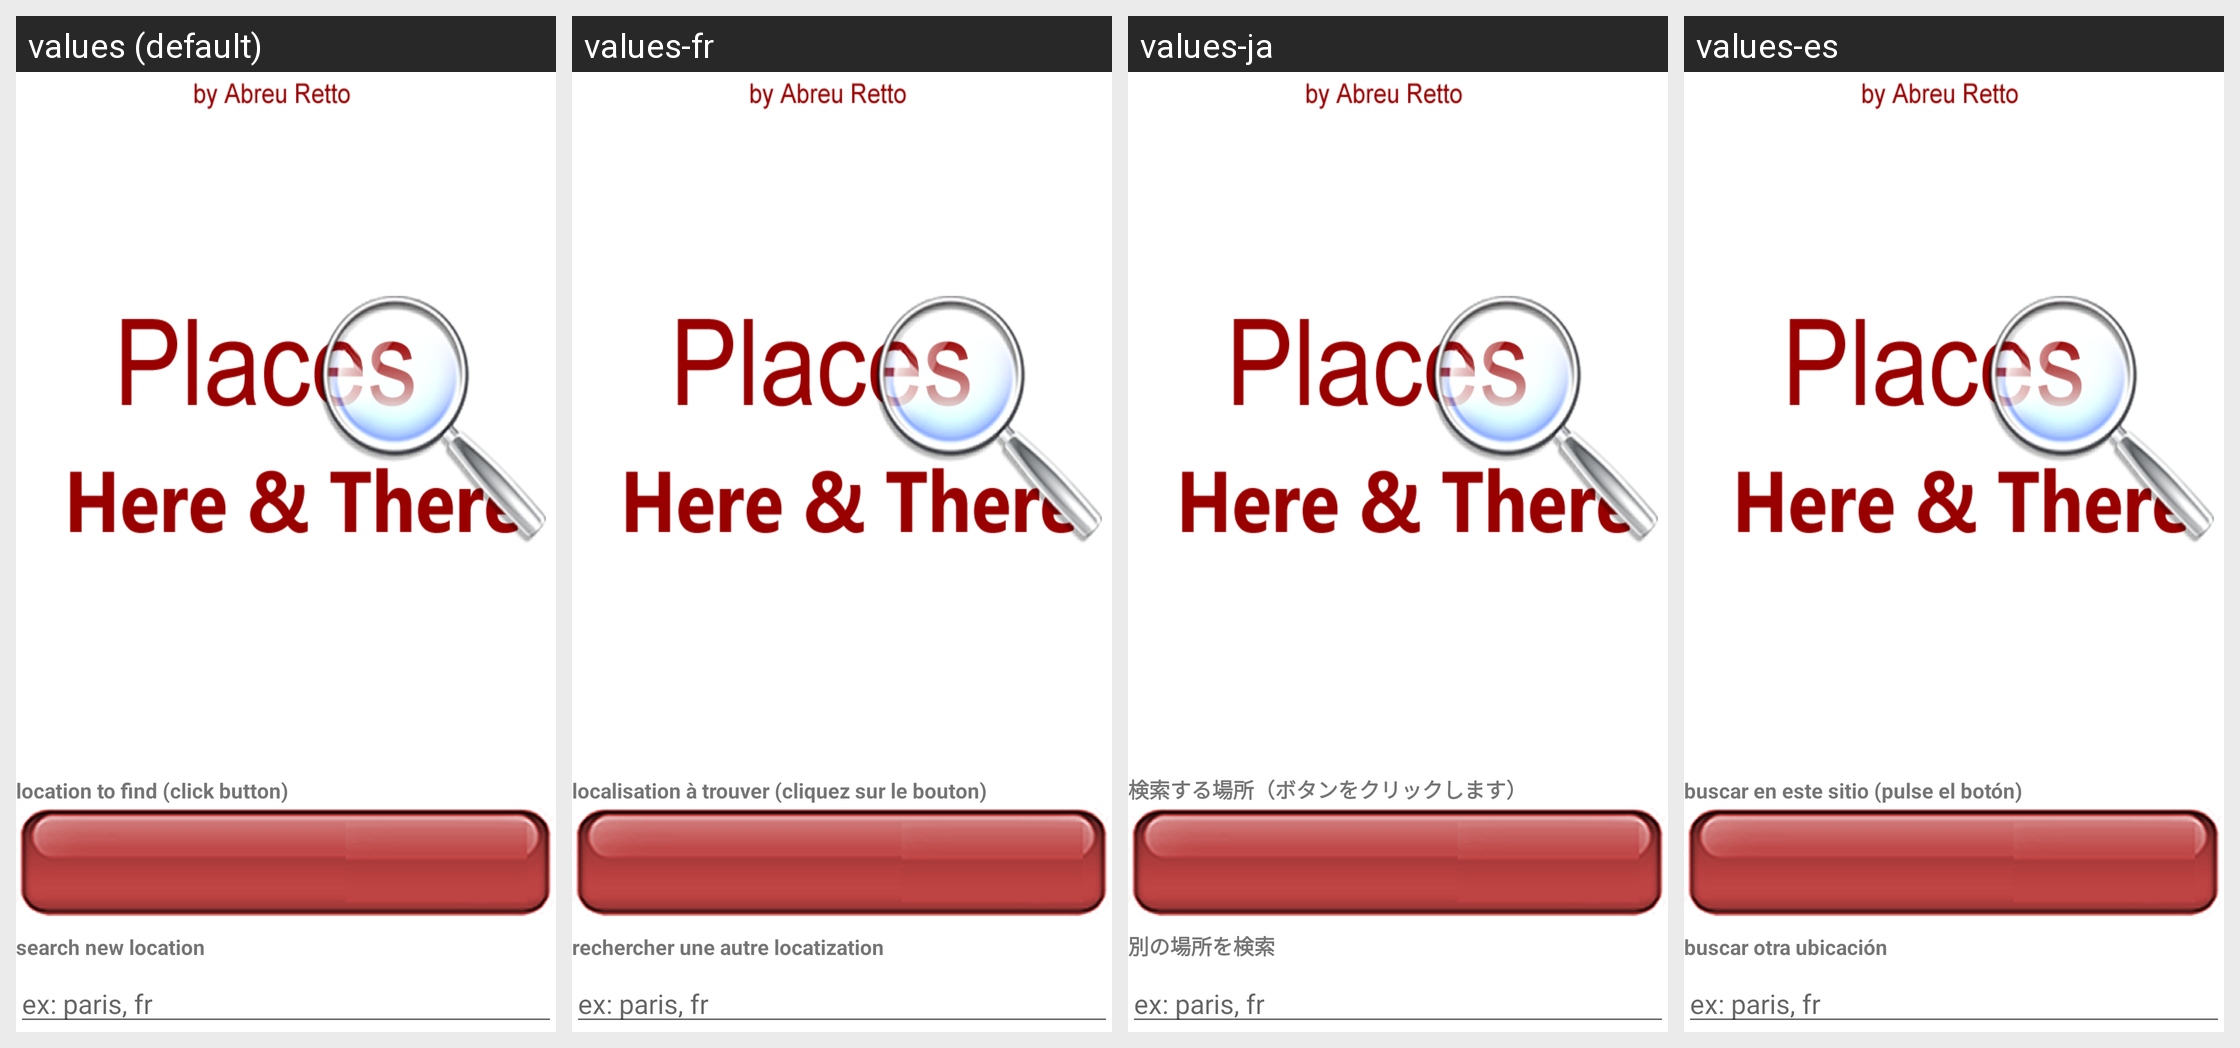

Strings drawn on this Android screen and how each of the app's shown locales translates them:
Android screen res/layout/activity_main.xml rendered under 4 locales, left to right: values (default), values-fr, values-ja, values-es. Device: Nexus 5 (rendered at 1080×1920; each locale shown at half size, 540×960, under a caption strip naming it); theme Theme.AppCompat.Light.
Other locales in the repository, not shown: values-ar, values-de, values-hi, values-ko, values-pt, values-ru, values-zh.
Strings drawn on this screen, with the default value and each locale's value (text and hints the layout hard-codes, and strings that could not be matched under every locale, appear in the picture but are not listed):

locationfind
  values: location to find (click button)
  values-fr: localisation à trouver (cliquez sur le bouton)
  values-ja: 検索する場所（ボタンをクリックします）
  values-es: buscar en este sitio (pulse el botón)

searchanother
  values: search new location
  values-fr: rechercher une autre locatization
  values-ja: 別の場所を検索
  values-es: buscar otra ubicación
